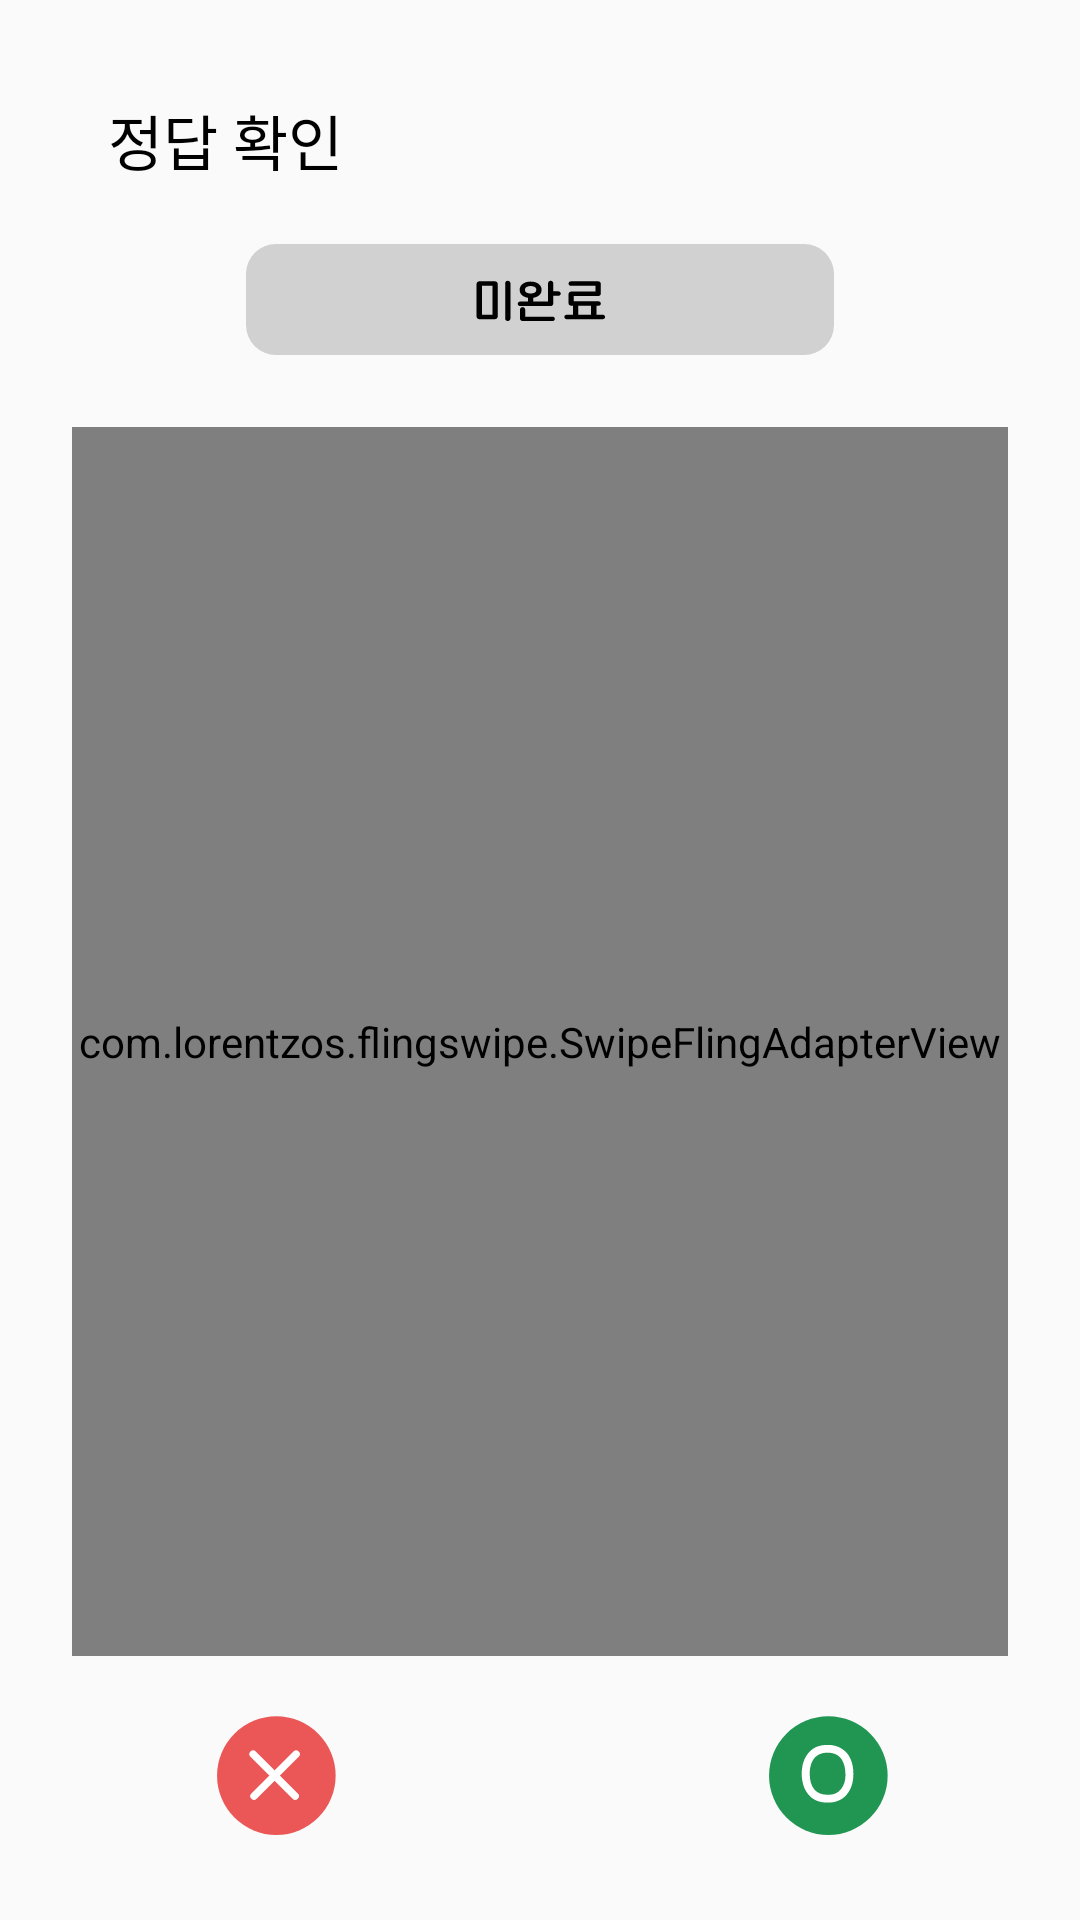

Write the Android layout XML for this screen, with the resource values it uses.
<!-- AndroidManifest.xml: application theme Theme.Wash -->
<!-- res/layout/fragment_study_answer.xml -->
<?xml version="1.0" encoding="utf-8"?>
<androidx.constraintlayout.widget.ConstraintLayout xmlns:android="http://schemas.android.com/apk/res/android"
    xmlns:app="http://schemas.android.com/apk/res-auto"
    android:layout_width="match_parent"
    android:layout_height="match_parent">

    <androidx.constraintlayout.widget.Guideline
        android:id="@+id/guideline_study_1st_v"
        android:layout_width="wrap_content"
        android:layout_height="wrap_content"
        android:orientation="vertical"
        app:layout_constraintGuide_begin="24dp" />

    <androidx.constraintlayout.widget.Guideline
        android:id="@+id/guideline_study_1st_h"
        android:layout_width="wrap_content"
        android:layout_height="wrap_content"
        android:orientation="horizontal"
        app:layout_constraintGuide_begin="32dp" />

    <androidx.constraintlayout.widget.Guideline
        android:id="@+id/guideline_study_1st_v2"
        android:layout_width="wrap_content"
        android:layout_height="wrap_content"
        android:orientation="vertical"
        app:layout_constraintGuide_end="24dp" />

    <TextView
        android:id="@+id/tv_study_solve_title"
        android:layout_width="wrap_content"
        android:layout_height="wrap_content"
        android:layout_marginStart="12dp"
        android:fontFamily="@font/mangoddobak_b"
        android:text="정답 확인"
        android:textColor="@color/black"
        android:textSize="20sp"
        app:layout_constraintStart_toEndOf="@+id/study_solve_back_btn"
        app:layout_constraintTop_toTopOf="@+id/guideline_study_1st_h" />

    <ImageView
        android:id="@+id/study_solve_back_btn"
        android:layout_width="wrap_content"
        android:layout_height="wrap_content"
        android:src="@drawable/back_btn"
        app:layout_constraintStart_toStartOf="@+id/guideline_study_1st_v"
        app:layout_constraintTop_toTopOf="@+id/guideline_study_1st_h" />

    <ImageView
        android:id="@+id/iv_drawer"
        android:layout_width="25dp"
        android:layout_height="28dp"
        android:src="@drawable/ic_drawer"
        android:visibility="invisible"
        app:layout_constraintEnd_toStartOf="@+id/guideline_study_1st_v2"
        app:layout_constraintTop_toTopOf="@+id/guideline_study_1st_h" />

    <ImageView
        android:id="@+id/iv_study_solve"
        android:layout_width="wrap_content"
        android:layout_height="wrap_content"
        android:layout_marginTop="20dp"
        android:background="@drawable/study_incomplete"
        app:layout_constraintBottom_toTopOf="@+id/study_card_frame"
        app:layout_constraintEnd_toStartOf="@id/guideline_study_1st_v2"
        app:layout_constraintStart_toEndOf="@id/guideline_study_1st_v"
        app:layout_constraintTop_toBottomOf="@+id/tv_study_solve_title" />

    <com.lorentzos.flingswipe.SwipeFlingAdapterView
        android:id="@+id/study_card_frame"
        android:layout_width="0dp"
        android:layout_height="0dp"
        android:layout_marginTop="16dp"
        app:layout_constraintBottom_toTopOf="@id/btn_study_x"
        app:layout_constraintEnd_toEndOf="@id/guideline_study_1st_v2"
        app:layout_constraintStart_toStartOf="@id/guideline_study_1st_v"
        app:layout_constraintTop_toBottomOf="@id/iv_study_solve" />


    <Button
        android:id="@+id/btn_study_x"
        style="@style/mg_15"
        android:layout_width="56dp"
        android:layout_height="56dp"
        android:layout_marginStart="36dp"
        android:layout_marginTop="16dp"
        android:layout_marginBottom="16dp"
        android:background="@drawable/ic_card_negative"
        app:layout_constraintBottom_toBottomOf="parent"
        app:layout_constraintStart_toStartOf="@+id/guideline_study_1st_v"
        app:layout_constraintTop_toBottomOf="@id/study_card_frame" />

    <Button
        android:id="@+id/btn_study_o"
        style="@style/mg_15"
        android:layout_width="56dp"
        android:layout_height="56dp"
        android:layout_marginEnd="36dp"
        android:background="@drawable/ic_card_positive"
        app:layout_constraintBottom_toBottomOf="@+id/btn_study_x"
        app:layout_constraintEnd_toStartOf="@+id/guideline_study_1st_v2"
        app:layout_constraintTop_toTopOf="@+id/btn_study_x" />

</androidx.constraintlayout.widget.ConstraintLayout>
<!-- resources referenced by this layout -->
<resources>
  <color name="black">#FF000000</color>
  <!-- drawable ic_card_negative (drawable) -->
  <vector xmlns:android="http://schemas.android.com/apk/res/android"
      android:width="68dp"
      android:height="68dp"
      android:viewportWidth="68"
      android:viewportHeight="68">
      <path
          android:pathData="M39,29m-24,0a24,24 0,1 1,48 0a24,24 0,1 1,-48 0"
          android:fillColor="#EB5757"/>
      <path
          android:pathData="M46.998,20.278L29.96,37.316"
          android:strokeLineJoin="round"
          android:strokeWidth="3"
          android:fillColor="#00000000"
          android:strokeColor="#ffffff"
          android:strokeLineCap="round"/>
      <path
          android:pathData="M29.594,20.278L46.631,37.316"
          android:strokeLineJoin="round"
          android:strokeWidth="3"
          android:fillColor="#00000000"
          android:strokeColor="#ffffff"
          android:strokeLineCap="round"/>
  </vector>
  <!-- drawable ic_card_positive (drawable) -->
  <vector xmlns:android="http://schemas.android.com/apk/res/android"
      android:width="68dp"
      android:height="68dp"
      android:viewportWidth="68"
      android:viewportHeight="68">
      <path
          android:pathData="M39,29m-24,0a24,24 0,1 1,48 0a24,24 0,1 1,-48 0"
          android:fillColor="#219653"/>
      <path
          android:pathData="M38.7,39.92C35.32,39.92 32.73,38.83 30.93,36.65C29.13,34.47 28.23,31.66 28.23,28.22C28.23,24.78 29.13,21.98 30.93,19.82C32.73,17.64 35.32,16.55 38.7,16.55C41,16.55 42.95,17.09 44.55,18.17C46.15,19.23 47.31,20.62 48.03,22.34C48.77,24.06 49.14,26.03 49.14,28.25C49.14,31.71 48.23,34.52 46.41,36.68C44.59,38.84 42.02,39.92 38.7,39.92ZM31.47,28.31C31.47,30.95 32.07,33.02 33.27,34.52C34.47,36.02 36.35,36.77 38.91,36.77C41.15,36.77 42.88,36.02 44.1,34.52C45.32,33 45.93,31.09 45.93,28.79C45.93,27.49 45.81,26.32 45.57,25.28C45.33,24.24 44.94,23.29 44.4,22.43C43.86,21.57 43.1,20.9 42.12,20.42C41.14,19.94 39.97,19.7 38.61,19.7C35.63,19.7 33.54,20.97 32.34,23.51C32.04,24.19 31.86,24.75 31.8,25.19C31.58,25.97 31.47,26.75 31.47,27.53V28.31Z"
          android:fillColor="#ffffff"/>
  </vector>
  <!-- drawable ic_drawer (drawable) -->
  <vector xmlns:android="http://schemas.android.com/apk/res/android"
      android:width="25dp"
      android:height="28dp"
      android:viewportWidth="25"
      android:viewportHeight="28">
    <path
        android:strokeWidth="1"
        android:pathData="M4,8H21"
        android:fillColor="#00000000"
        android:strokeColor="#000000"
        android:strokeLineCap="round"/>
    <path
        android:strokeWidth="1"
        android:pathData="M4,14H21"
        android:fillColor="#00000000"
        android:strokeColor="#000000"
        android:strokeLineCap="round"/>
    <path
        android:strokeWidth="1"
        android:pathData="M4,20H21"
        android:fillColor="#00000000"
        android:strokeColor="#000000"
        android:strokeLineCap="round"/>
  </vector>
  <!-- drawable study_incomplete: vector/xml drawable (drawable, 3807 chars, omitted) -->
  <style name="mg_15">
          <item name="android:fontStyle">normal</item>
          <item name="android:fontFamily">@font/mangoddobak_r</item>
          <item name="android:fontWeight">400</item>
          <item name="android:textSize">15sp</item>
      </style>
  <style name="Theme.Wash" parent="Theme.AppCompat.Light.NoActionBar">
          
          <item name="colorOnPrimary">@color/white</item>
          
          <item name="colorOnSecondary">@color/black</item>
          
          <item name="android:statusBarColor">?attr/colorPrimaryVariant</item>
          
      </style>
  <color name="white">#FFFFFFFF</color>
</resources>
